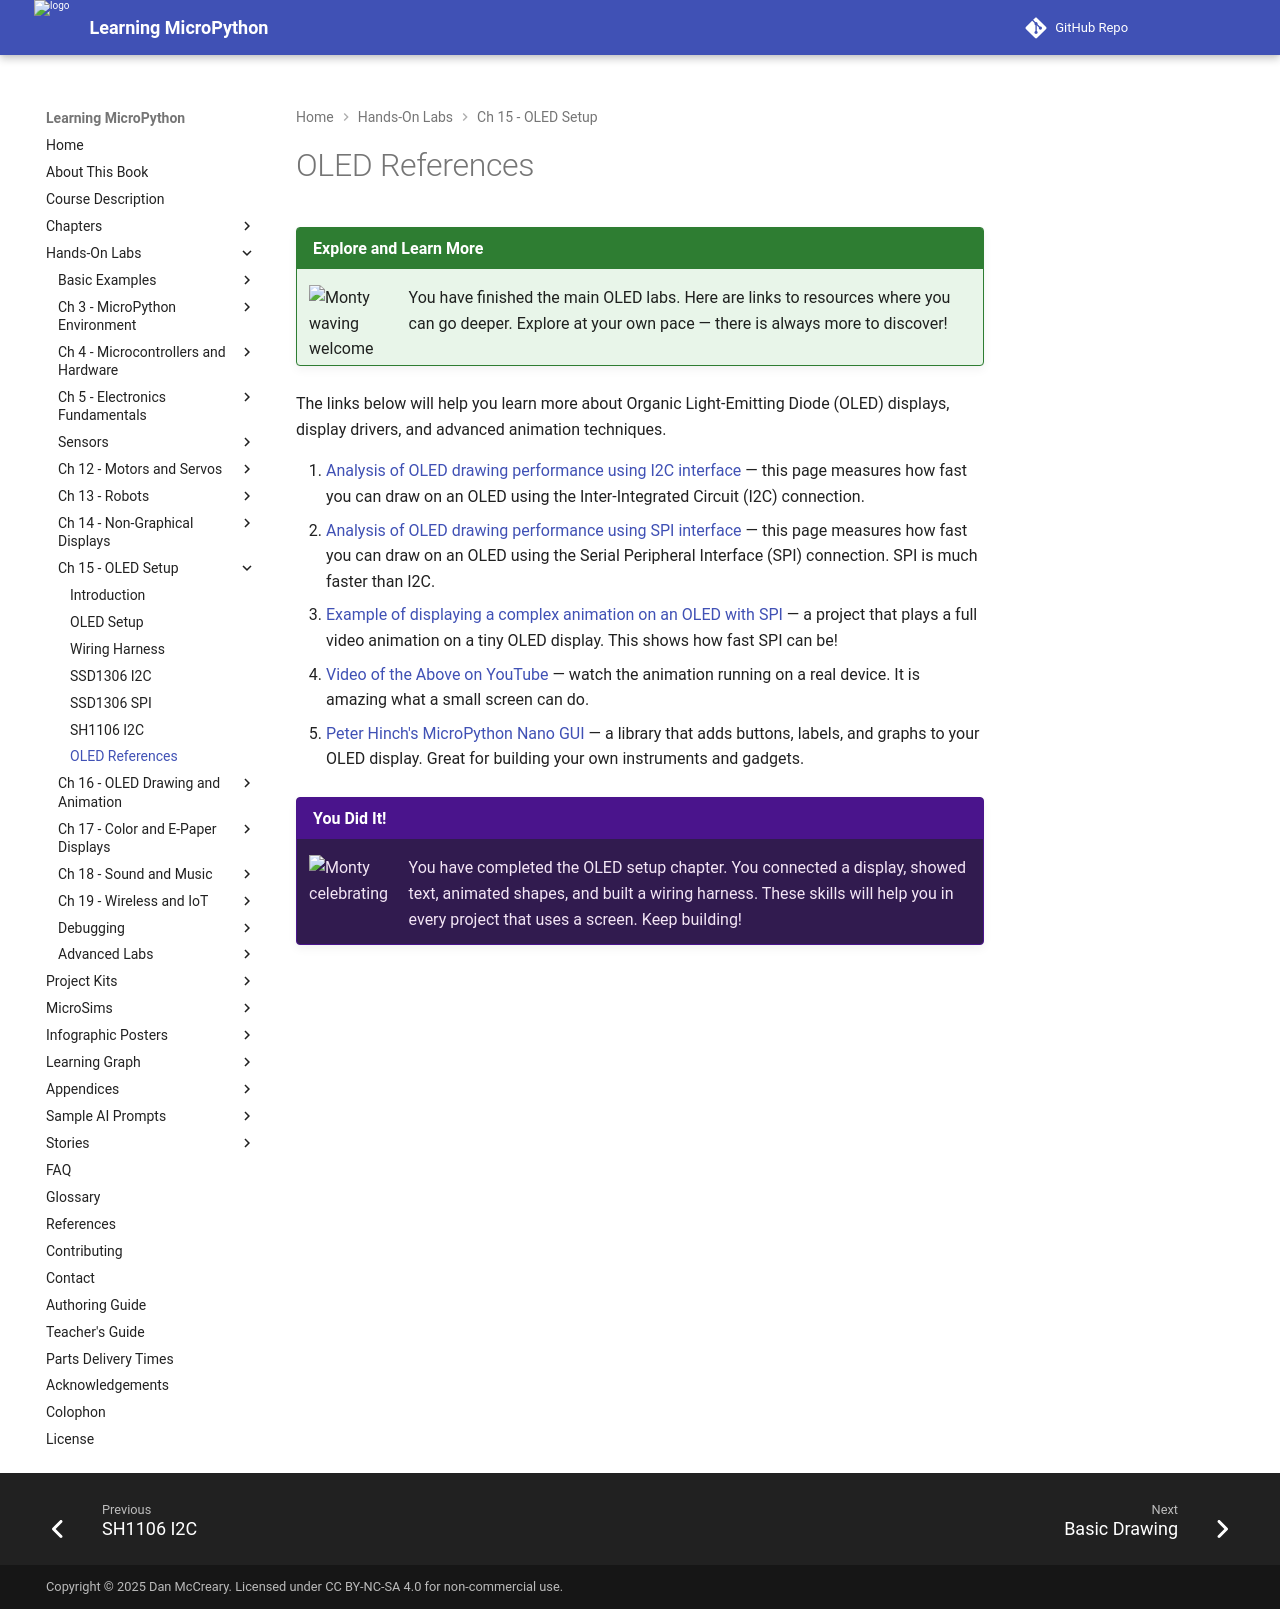

repository: dmccreary/learning-micropython · page: hands-on-labs/15-oled-setup/40-oled-references/index.html · generator: mkdocs

# OLED References

!!! mascot-welcome "Explore and Learn More"
    ![Monty waving welcome](../../img/mascot/welcome.png){ class="mascot-admonition-img" }
    You have finished the main OLED labs. Here are links to resources where you can go deeper. Explore at your own pace — there is always more to discover!

The links below will help you learn more about Organic Light-Emitting Diode (OLED) displays, display drivers, and advanced animation techniques.

1. [Analysis of OLED drawing performance using I2C interface](http://merkles.com/MediaWiki/index.php?title=SSD1306_128x64_I2C_OLED_Display) — this page measures how fast you can draw on an OLED using the Inter-Integrated Circuit (I2C) connection.
2. [Analysis of OLED drawing performance using SPI interface](http://merkles.com/MediaWiki/index.php?title=SSD1306_128x64_SPI_OLED_Display) — this page measures how fast you can draw on an OLED using the Serial Peripheral Interface (SPI) connection. SPI is much faster than I2C.
3. [Example of displaying a complex animation on an OLED with SPI](https://github.com/KonradStuewe/BadApple-ESP8266) — a project that plays a full video animation on a tiny OLED display. This shows how fast SPI can be!
4. [Video of the Above on YouTube](https://www.youtube.com/watch?v=7ZWeEIJo95U) — watch the animation running on a real device. It is amazing what a small screen can do.
5. [Peter Hinch's MicroPython Nano GUI](https://github.com/peterhinch/micropython-nano-gui) — a library that adds buttons, labels, and graphs to your OLED display. Great for building your own instruments and gadgets.

!!! mascot-celebration "You Did It!"
    ![Monty celebrating](../../img/mascot/celebration.png){ class="mascot-admonition-img" }
    You have completed the OLED setup chapter. You connected a display, showed text, animated shapes, and built a wiring harness. These skills will help you in every project that uses a screen. Keep building!
